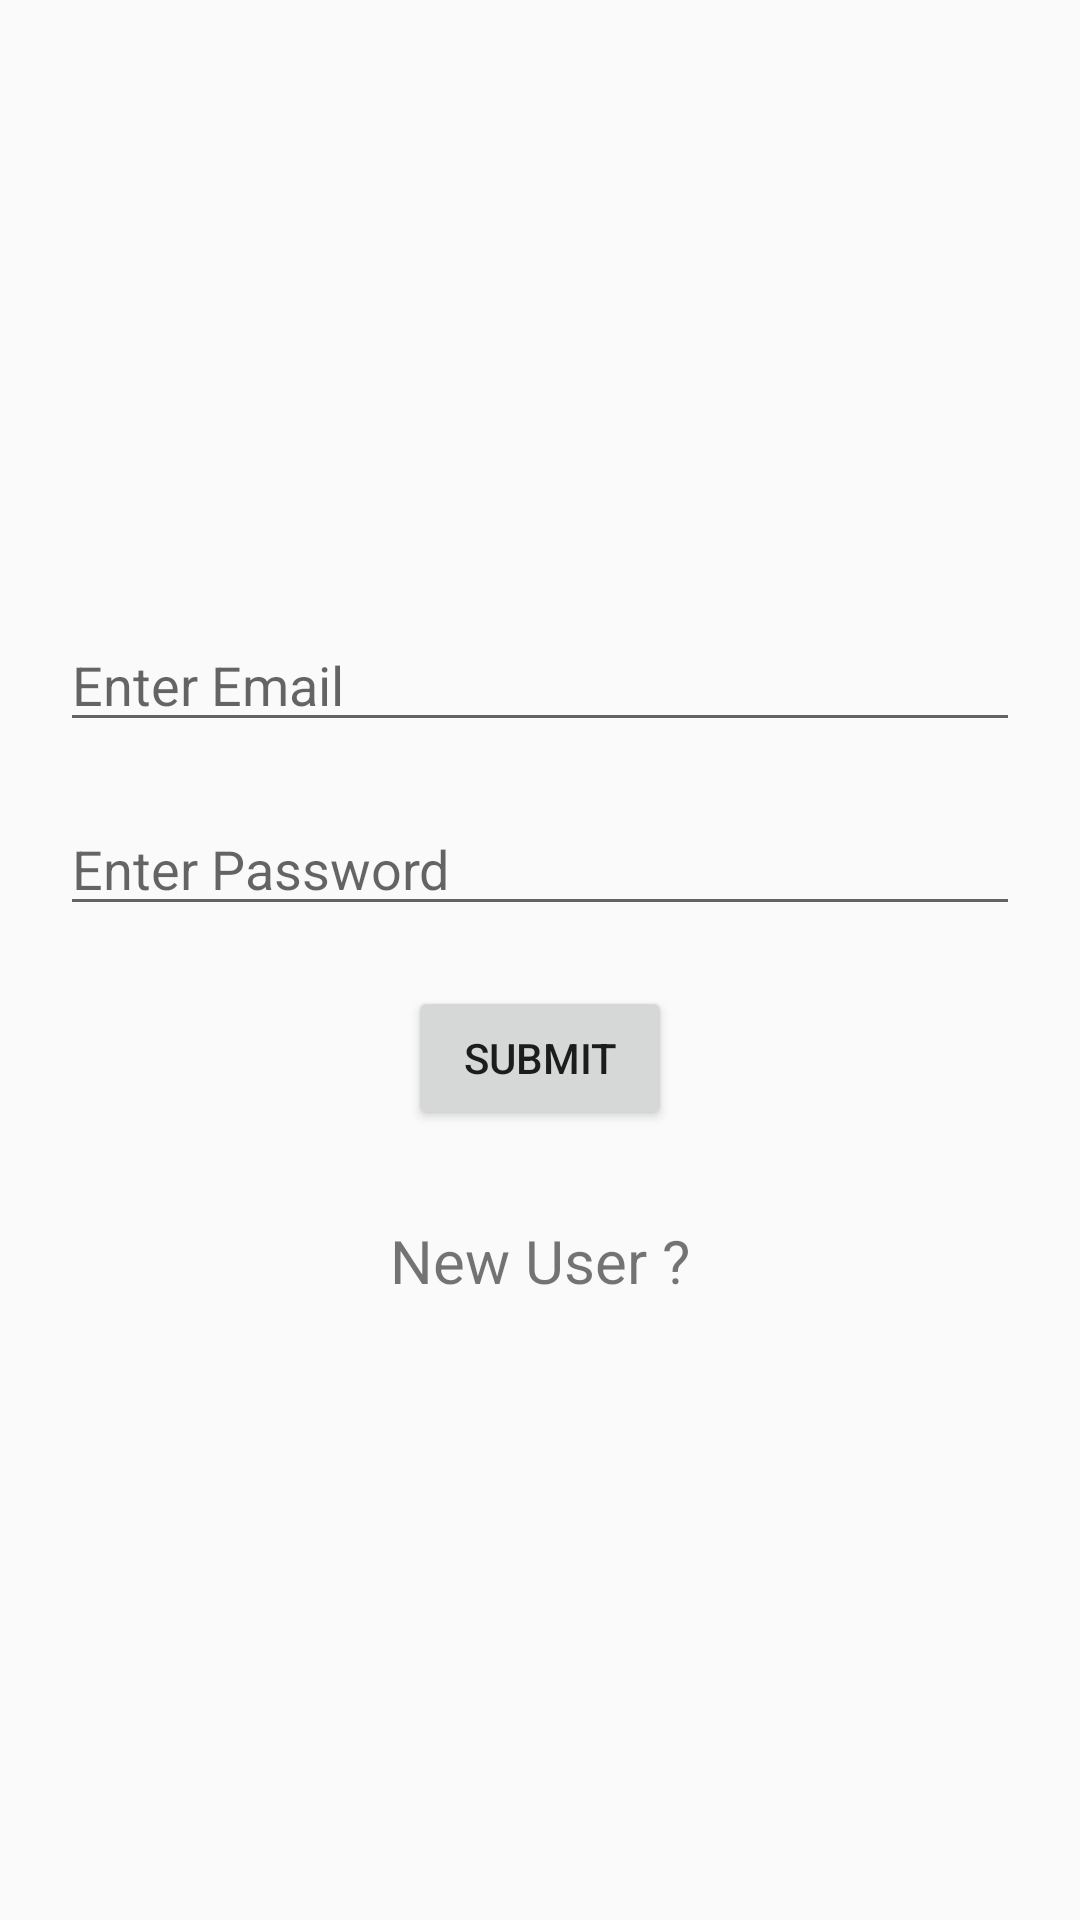

Reconstruct the res/layout file that produces this screen, plus the resources it refers to.
<!-- AndroidManifest.xml: application theme Theme.KotlinModule -->
<!-- res/layout/fragment_login.xml -->
<?xml version="1.0" encoding="utf-8"?>
<LinearLayout xmlns:android="http://schemas.android.com/apk/res/android"
    xmlns:tools="http://schemas.android.com/tools"
    android:layout_width="match_parent"
    android:layout_height="match_parent"
    tools:context=".mvvm_architecture.LoginFragment"
    android:orientation="vertical"
    android:padding="20dp"
    android:gravity="center">

    <EditText
        android:layout_width="match_parent"
        android:layout_height="wrap_content"
        android:id="@+id/edtEmail"
        android:hint="Enter Email"/>

    <EditText
        android:layout_width="match_parent"
        android:layout_height="wrap_content"
        android:id="@+id/edtPassword"
        android:hint="Enter Password"
        android:layout_marginTop="20dp"/>

    <Button
        android:layout_width="wrap_content"
        android:layout_height="wrap_content"
        android:id="@+id/btnSubmit"
        android:gravity="center"
        android:layout_gravity="center"
        android:layout_marginTop="20dp"
        android:text="Submit"/>

    <TextView
        android:layout_width="wrap_content"
        android:layout_height="wrap_content"
        android:text="New User ?"
        android:layout_marginTop="30dp"
        android:layout_gravity="center"
        android:textSize="20dp"/>

</LinearLayout>
<!-- resources referenced by this layout -->
<resources>
  <style name="Theme.KotlinModule" parent="Theme.AppCompat.Light">
          
          <item name="colorPrimary">@color/purple_500</item>
          <item name="colorPrimaryVariant">@color/purple_700</item>
          <item name="colorOnPrimary">@color/white</item>
          
          <item name="colorSecondary">@color/teal_200</item>
          <item name="colorSecondaryVariant">@color/teal_700</item>
          <item name="colorOnSecondary">@color/black</item>
          
          <item name="android:statusBarColor" tools:targetApi="l">?attr/colorPrimaryVariant</item>
          
      </style>
  <!-- not gathered from this repository: default colours our renderer supplied (Android Studio template values) -->
  <color name="purple_500">#FF6200EE</color>
  <color name="purple_700">#FF3700B3</color>
  <color name="teal_200">#FF03DAC5</color>
  <color name="teal_700">#FF018786</color>
  <color name="black">#FF000000</color>
  <color name="white">#FFFFFFFF</color>
</resources>
